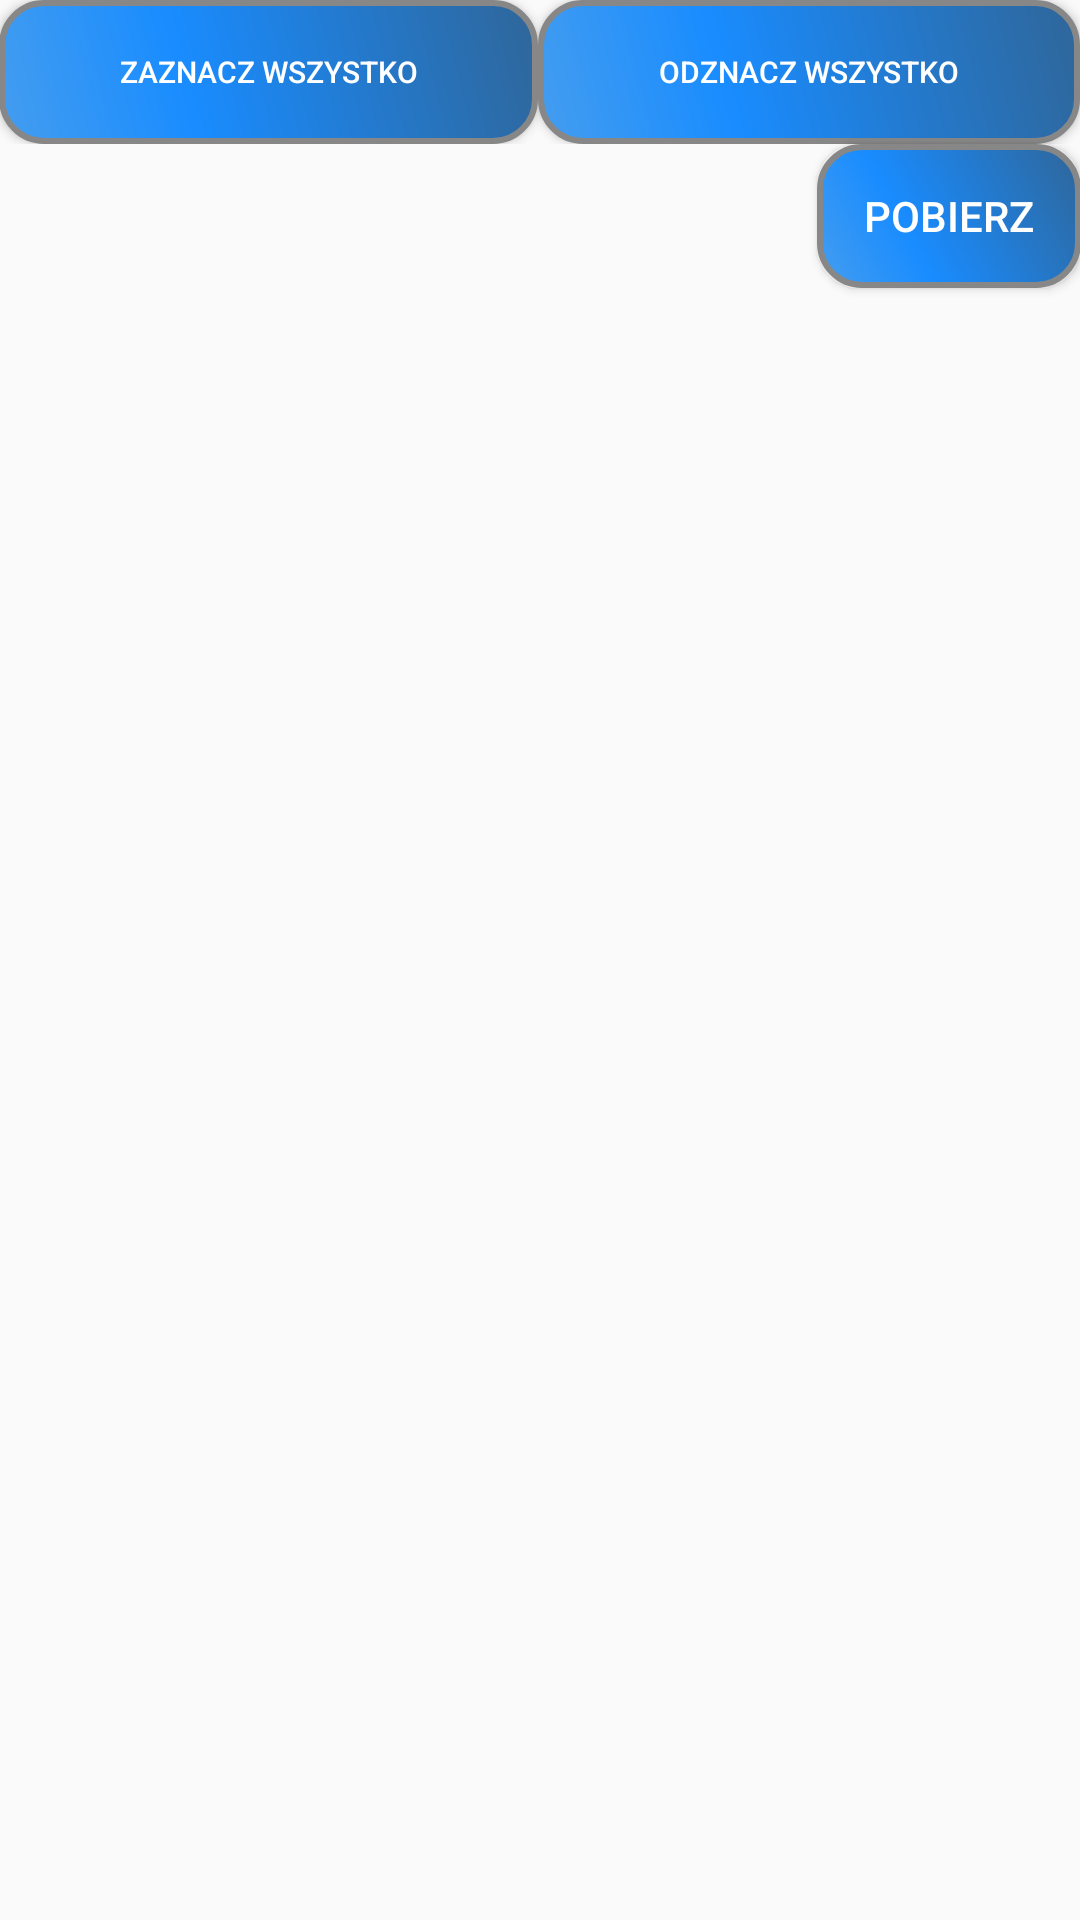

Reconstruct the res/layout file that produces this screen, plus the resources it refers to.
<!-- AndroidManifest.xml: application theme AppTheme -->
<!-- res/layout/activity_finanse_wskazniki.xml -->
<LinearLayout xmlns:android="http://schemas.android.com/apk/res/android"
    xmlns:tools="http://schemas.android.com/tools" android:layout_width="match_parent"
    android:layout_height="match_parent" android:paddingLeft="@dimen/activity_horizontal_margin"
    android:paddingRight="@dimen/activity_horizontal_margin"
    android:paddingTop="@dimen/activity_vertical_margin"
    android:paddingBottom="@dimen/activity_vertical_margin"
    tools:context="com.example.kasia.indexapp.Finanse_wskazniki"
    android:orientation="vertical">

    <TableLayout
        android:layout_width="match_parent"
        android:layout_height="wrap_content"
        android:layout_gravity="center_horizontal"
        android:clickable="false"
        android:stretchColumns="1,2">

        <TableRow
            android:layout_width="fill_parent"
            android:layout_height="fill_parent">

            <Button
                android:layout_width="wrap_content"
                android:layout_height="wrap_content"
                android:text="Zaznacz wszystko"
                android:id="@+id/button4"
                android:layout_column="1"
                android:onClick="zaznaczWszystko"
                android:textSize="10dp"
                android:background="@drawable/my_button"
                android:textColor="#ffffff" />

            <Button
                android:layout_width="wrap_content"
                android:layout_height="wrap_content"
                android:text="Odznacz wszystko"
                android:id="@+id/button5"
                android:layout_column="2"
                android:onClick="odznaczWszystko"
                android:textSize="10dp"
                android:background="@drawable/my_button"
                android:textColor="#ffffff" />
        </TableRow>
    </TableLayout>

    <ListView
        android:id="@+id/my_list"
        android:layout_width="fill_parent"
        android:layout_height="wrap_content" />

    <Button
        android:layout_width="wrap_content"
        android:layout_height="wrap_content"
        android:text="Pobierz"
        android:id="@+id/finansePobierz"
        android:layout_gravity="right"
        android:onClick="wyswietlZaznaczone"
        android:focusableInTouchMode="true"
        android:background="@drawable/my_button"
        android:textColor="#ffffff" />

</LinearLayout>
<!-- resources referenced by this layout -->
<resources>
  <!-- drawable my_button (drawable) -->
  <?xml version="1.0" encoding="utf-8"?>
  <shape xmlns:android="http://schemas.android.com/apk/res/android" android:shape="rectangle" >
      <corners
          android:radius="14dp"
          />
      <gradient
          android:angle="45"
          android:centerX="35%"
          android:centerColor="#198CFF"
          android:startColor="#449DEF"
          android:endColor="#2F6699"
          android:type="linear"
          />
      <padding
          android:left="0dp"
          android:top="0dp"
          android:right="0dp"
          android:bottom="0dp"
          />
      <stroke
          android:width="2dp"
          android:color="#878787"
          />
  </shape>
  <style name="AppTheme" parent="Theme.AppCompat.Light.DarkActionBar">
          <item name="android:windowTitleSize">10dp</item>
  
          <item name="android:textColor">#000099</item>
      </style>
</resources>
